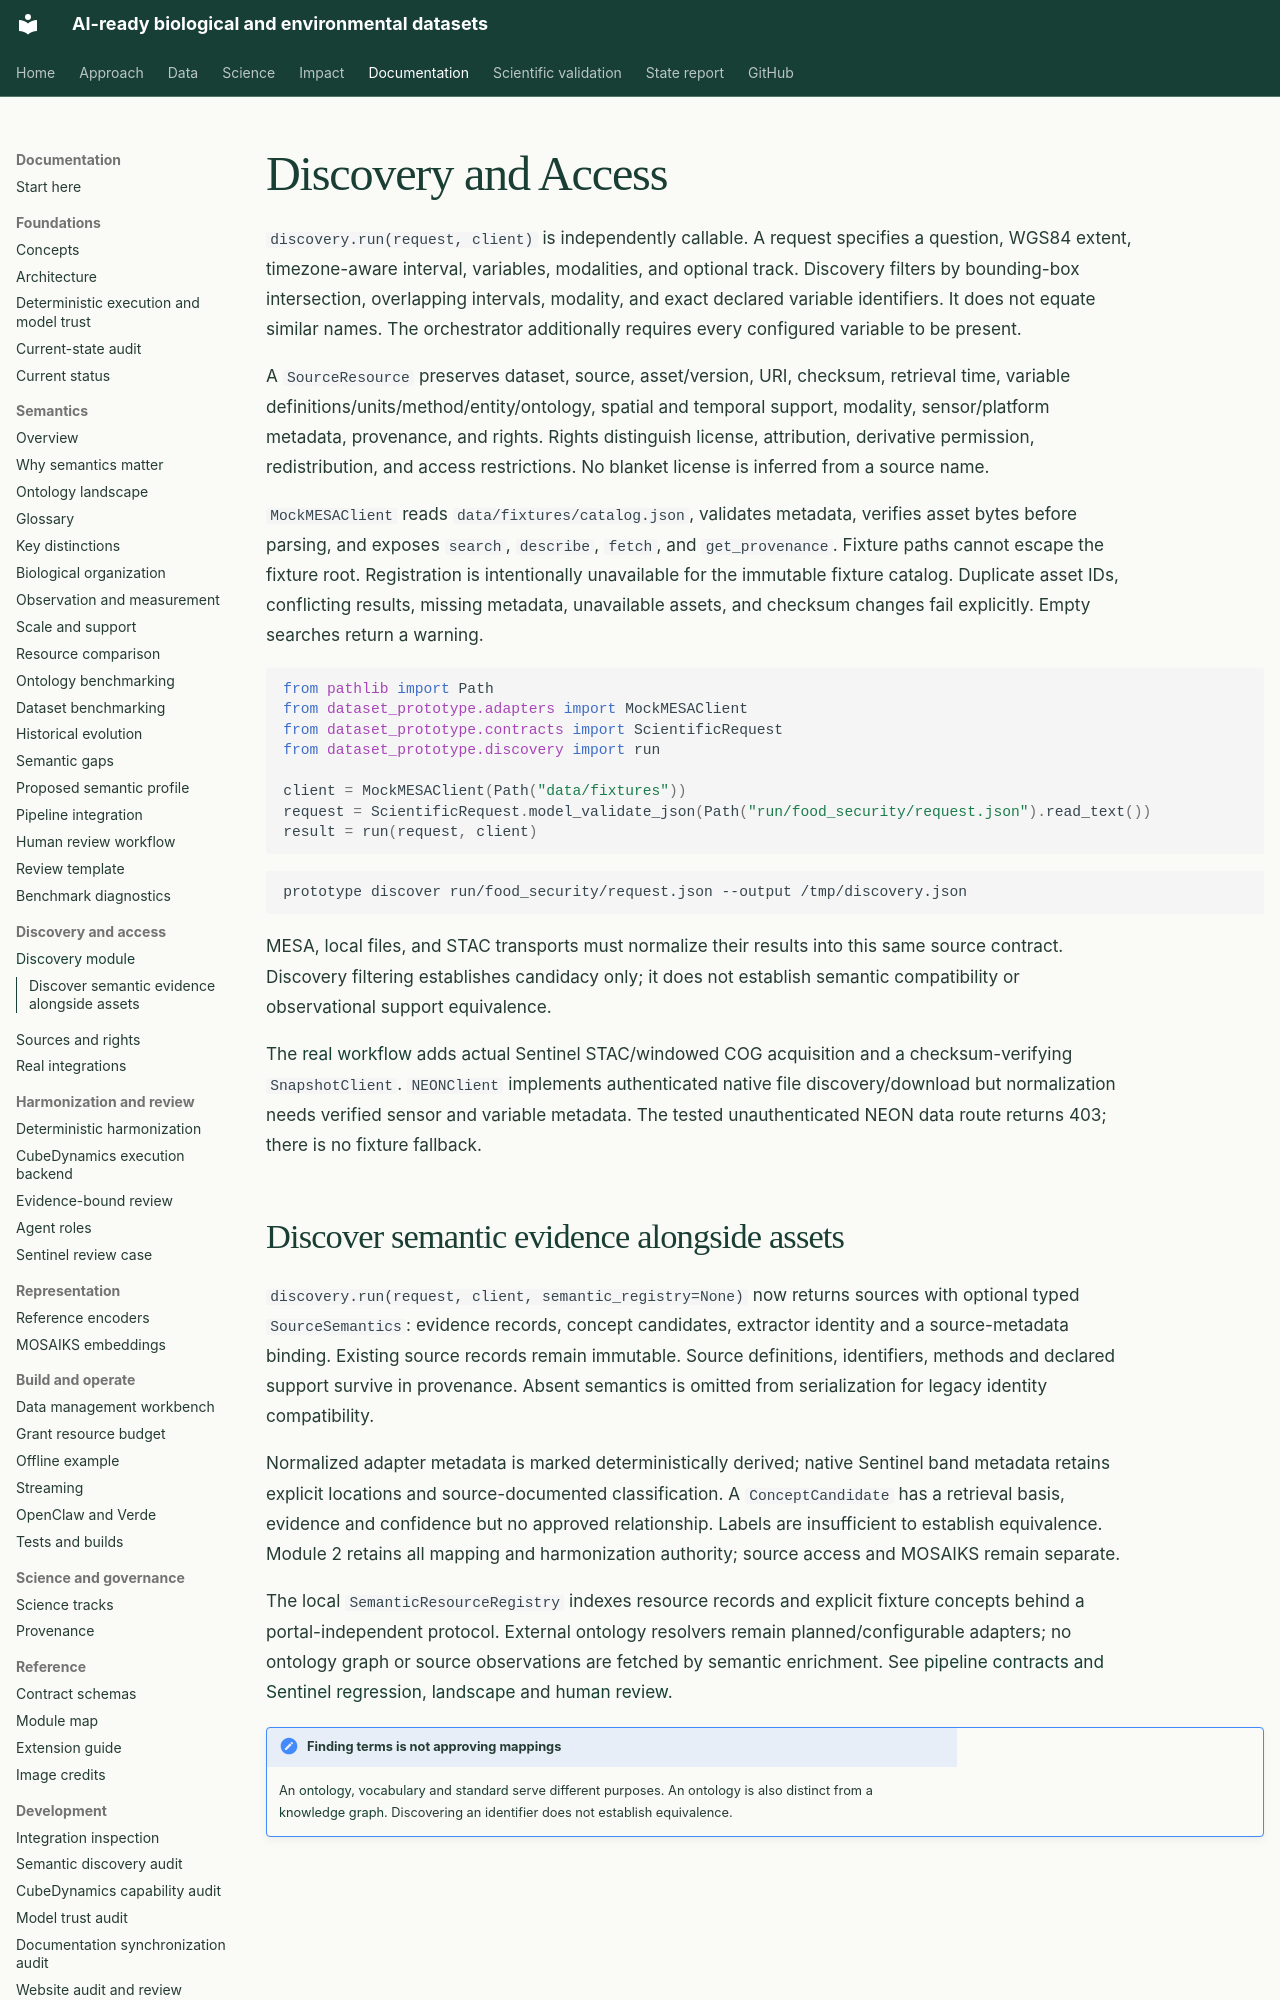

repository: CU-ESIIL/AI_ready_datasets · page: discovery/index.html · generator: mkdocs

# Discovery and Access

`discovery.run(request, client)` is independently callable. A request specifies a
question, WGS84 extent, timezone-aware interval, variables, modalities, and optional
track. Discovery filters by bounding-box intersection, overlapping intervals,
modality, and exact declared variable identifiers. It does not equate similar names.
The orchestrator additionally requires every configured variable to be present.

A `SourceResource` preserves dataset, source, asset/version, URI, checksum,
retrieval time, variable definitions/units/method/entity/ontology, spatial and
temporal support, modality, sensor/platform metadata, provenance, and rights.
Rights distinguish license, attribution, derivative permission, redistribution,
and access restrictions. No blanket license is inferred from a source name.

`MockMESAClient` reads `data/fixtures/catalog.json`, validates metadata, verifies
asset bytes before parsing, and exposes `search`, `describe`, `fetch`, and
`get_provenance`. Fixture paths cannot escape the fixture root. Registration is
intentionally unavailable for the immutable fixture catalog. Duplicate asset IDs,
conflicting results, missing metadata, unavailable assets, and checksum changes
fail explicitly. Empty searches return a warning.

```python
from pathlib import Path
from dataset_prototype.adapters import MockMESAClient
from dataset_prototype.contracts import ScientificRequest
from dataset_prototype.discovery import run

client = MockMESAClient(Path("data/fixtures"))
request = ScientificRequest.model_validate_json(Path("run/food_security/request.json").read_text())
result = run(request, client)
```

```bash
prototype discover run/food_security/request.json --output /tmp/discovery.json
```

MESA, local files, and STAC transports must normalize their results into
this same source contract. Discovery filtering establishes candidacy only; it
does not establish semantic compatibility or observational support equivalence.

The [real workflow](real-data-agents.md) adds actual Sentinel STAC/windowed COG
acquisition and a checksum-verifying `SnapshotClient`. `NEONClient` implements
authenticated native file discovery/download but normalization needs verified
sensor and variable metadata. The tested unauthenticated NEON data route returns
403; there is no fixture fallback.
